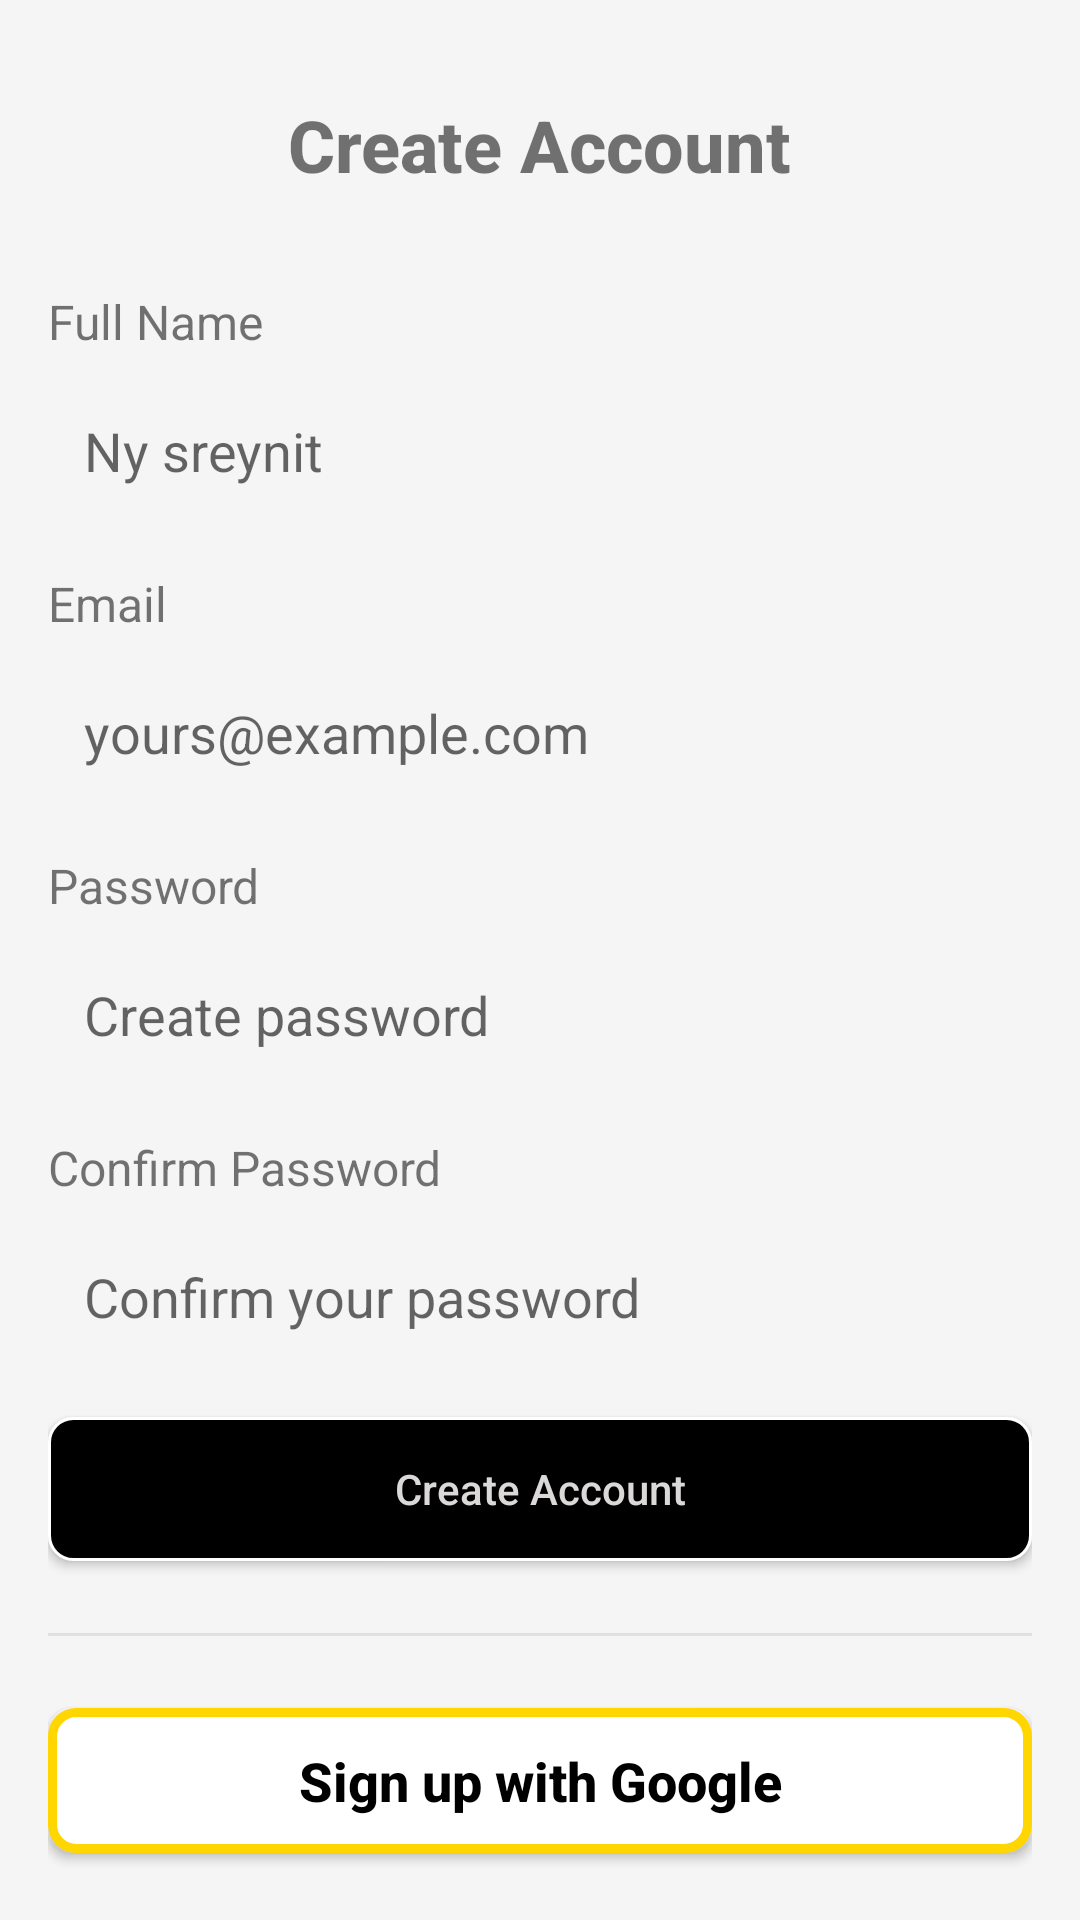

Reconstruct the res/layout file that produces this screen, plus the resources it refers to.
<!-- AndroidManifest.xml: application theme Theme.EcommerceMADWebdevelopment -->
<!-- res/layout/activity_register.xml -->
<?xml version="1.0" encoding="utf-8"?>
<androidx.constraintlayout.widget.ConstraintLayout xmlns:android="http://schemas.android.com/apk/res/android"
    xmlns:app="http://schemas.android.com/apk/res-auto"
    xmlns:tools="http://schemas.android.com/tools"
    android:layout_width="match_parent"
    android:layout_height="match_parent"
    android:background="#F5F5F5"
    android:padding="16dp">

    
    <TextView
        android:id="@+id/textView_title"
        android:layout_width="wrap_content"
        android:layout_height="wrap_content"
        android:text="Create Account"
        android:textSize="24sp"
        android:textStyle="bold"
        android:fontFamily="sans-serif-medium"
        android:layout_marginTop="16dp"
        app:layout_constraintTop_toTopOf="parent"
        app:layout_constraintLeft_toLeftOf="parent"
        app:layout_constraintRight_toRightOf="parent" />

    
    <TextView
        android:id="@+id/textView_name_label"
        android:layout_width="wrap_content"
        android:layout_height="wrap_content"
        android:text="Full Name"
        android:textSize="16sp"
        android:layout_marginTop="32dp"
        app:layout_constraintTop_toBottomOf="@id/textView_title"
        app:layout_constraintStart_toStartOf="parent" />

    <EditText
        android:id="@+id/editText_name"
        android:layout_width="0dp"
        android:layout_height="wrap_content"
        android:layout_marginTop="8dp"
        android:hint="Ny sreynit"
        android:inputType="textPersonName"
        android:background="@drawable/edittext_border"
        android:padding="12dp"
        app:layout_constraintTop_toBottomOf="@id/textView_name_label"
        app:layout_constraintStart_toStartOf="parent"
        app:layout_constraintEnd_toEndOf="parent" />

    
    <TextView
        android:id="@+id/textView_email_label"
        android:layout_width="wrap_content"
        android:layout_height="wrap_content"
        android:text="Email"
        android:textSize="16sp"
        android:layout_marginTop="16dp"
        app:layout_constraintTop_toBottomOf="@id/editText_name"
        app:layout_constraintStart_toStartOf="parent" />

    <EditText
        android:id="@+id/editText_email"
        android:layout_width="0dp"
        android:layout_height="wrap_content"
        android:layout_marginTop="8dp"
        android:hint="yours@example.com"
        android:inputType="textEmailAddress"
        android:background="@drawable/edittext_border"
        android:padding="12dp"
        app:layout_constraintTop_toBottomOf="@id/textView_email_label"
        app:layout_constraintStart_toStartOf="parent"
        app:layout_constraintEnd_toEndOf="parent" />

    
    <TextView
        android:id="@+id/textView_password_label"
        android:layout_width="wrap_content"
        android:layout_height="wrap_content"
        android:text="Password"
        android:textSize="16sp"
        android:layout_marginTop="16dp"
        app:layout_constraintTop_toBottomOf="@id/editText_email"
        app:layout_constraintStart_toStartOf="parent" />

    <EditText
        android:id="@+id/editText_password"
        android:layout_width="0dp"
        android:layout_height="wrap_content"
        android:layout_marginTop="8dp"
        android:hint="Create password"
        android:inputType="textPassword"
        android:background="@drawable/edittext_border"
        android:padding="12dp"
        app:layout_constraintTop_toBottomOf="@id/textView_password_label"
        app:layout_constraintStart_toStartOf="parent"
        app:layout_constraintEnd_toEndOf="parent" />

    
    <TextView
        android:id="@+id/textView_confirm_password_label"
        android:layout_width="wrap_content"
        android:layout_height="wrap_content"
        android:text="Confirm Password"
        android:textSize="16sp"
        android:layout_marginTop="16dp"
        app:layout_constraintTop_toBottomOf="@id/editText_password"
        app:layout_constraintStart_toStartOf="parent" />

    <EditText
        android:id="@+id/editText_confirm_password"
        android:layout_width="0dp"
        android:layout_height="wrap_content"
        android:layout_marginTop="8dp"
        android:hint="Confirm your password"
        android:inputType="textPassword"
        android:background="@drawable/edittext_border"
        android:padding="12dp"
        app:layout_constraintTop_toBottomOf="@id/textView_confirm_password_label"
        app:layout_constraintStart_toStartOf="parent"
        app:layout_constraintEnd_toEndOf="parent" />

    
    <Button
        android:id="@+id/button_create_account"
        android:layout_width="0dp"
        android:layout_height="wrap_content"
        android:layout_marginTop="16dp"
        android:background="@drawable/login_button_background"
        android:paddingVertical="12dp"
        android:text="Create Account"
        android:textAllCaps="false"
        android:textColor="#DBD8D8"
        app:layout_constraintEnd_toEndOf="parent"
        app:layout_constraintStart_toStartOf="parent"
        app:layout_constraintTop_toBottomOf="@id/editText_confirm_password" />

    
    <View
        android:id="@+id/divider"
        android:layout_width="0dp"
        android:layout_height="1dp"
        android:layout_marginTop="24dp"
        android:background="#E0E0E0"
        app:layout_constraintEnd_toEndOf="parent"
        app:layout_constraintStart_toStartOf="parent"
        app:layout_constraintTop_toBottomOf="@id/button_create_account" />

    
    <Button
        android:id="@+id/button_googleSignIn"
        android:layout_width="0dp"
        android:layout_height="wrap_content"
        android:layout_marginTop="24dp"
        android:background="@drawable/google_button_background"
        android:drawableStart="@drawable/google"
        android:drawablePadding="4dp"
        android:paddingHorizontal="16dp"
        android:paddingVertical="12dp"
        android:text="Sign up with Google"
        android:textAllCaps="false"
        android:textColor="#000000"
        android:textSize="18sp"
        android:textStyle="bold"
        android:gravity="center"
        app:layout_constraintEnd_toEndOf="parent"
        app:layout_constraintHorizontal_bias="0.5"
        app:layout_constraintStart_toStartOf="parent"
        app:layout_constraintTop_toBottomOf="@id/divider" />

    
    <TextView
        android:id="@+id/textView_login"
        android:layout_width="wrap_content"
        android:layout_height="wrap_content"
        android:layout_marginTop="32dp"
        android:text="Already have an account? "
        android:textSize="14sp"
        app:layout_constraintTop_toBottomOf="@id/button_googleSignIn"
        app:layout_constraintStart_toStartOf="parent" />

    <TextView
        android:id="@+id/textView_loginLink"
        android:layout_width="wrap_content"
        android:layout_height="wrap_content"
        android:text="Login"
        android:textColor="#1976D2"
        android:textSize="14sp"
        android:textStyle="bold"
        app:layout_constraintTop_toTopOf="@id/textView_login"
        app:layout_constraintStart_toEndOf="@id/textView_login" />

    
    <Button
        android:id="@+id/button_backToHome"
        android:layout_width="0dp"
        android:layout_height="wrap_content"
        android:layout_marginTop="32dp"
        android:background="#000000"
        android:text="Back to home"
        android:textColor="#FFFFFF"
        android:textAllCaps="false"
        android:paddingVertical="12dp"
        app:layout_constraintTop_toBottomOf="@id/textView_login"
        app:layout_constraintStart_toStartOf="parent"
        app:layout_constraintEnd_toEndOf="parent"
        app:layout_constraintBottom_toBottomOf="parent" />

</androidx.constraintlayout.widget.ConstraintLayout>
<!-- resources referenced by this layout -->
<resources>
  <!-- drawable google_button_background (drawable) -->
  <shape xmlns:android="http://schemas.android.com/apk/res/android">
      <solid android:color="#FFFFFF"/>  
      <corners android:radius="8dp"/>  
      <stroke
          android:width="3dp"
          android:color="#FFD600"/>  
  </shape>
  <!-- drawable login_button_background (drawable) -->
  <?xml version="1.0" encoding="utf-8"?>
  <shape xmlns:android="http://schemas.android.com/apk/res/android">
      <solid android:color="#000000"/> 
      <corners android:radius="8dp"/> 
      <stroke android:width="1dp" android:color="#FFFFFF"/> 
  </shape>
  <style name="Theme.EcommerceMADWebdevelopment" parent="Theme.MaterialComponents.Light.NoActionBar">
          <item name="colorPrimary">@color/colorPrimary</item> 
          <item name="colorPrimaryDark">@color/colorPrimaryDark</item> 
          <item name="colorAccent">@color/colorAccent</item> 
      </style>
  <color name="colorPrimary">#000000</color>
  <color name="colorPrimaryDark">#3700B3</color>
  <color name="colorAccent">#FF4081</color>
</resources>
